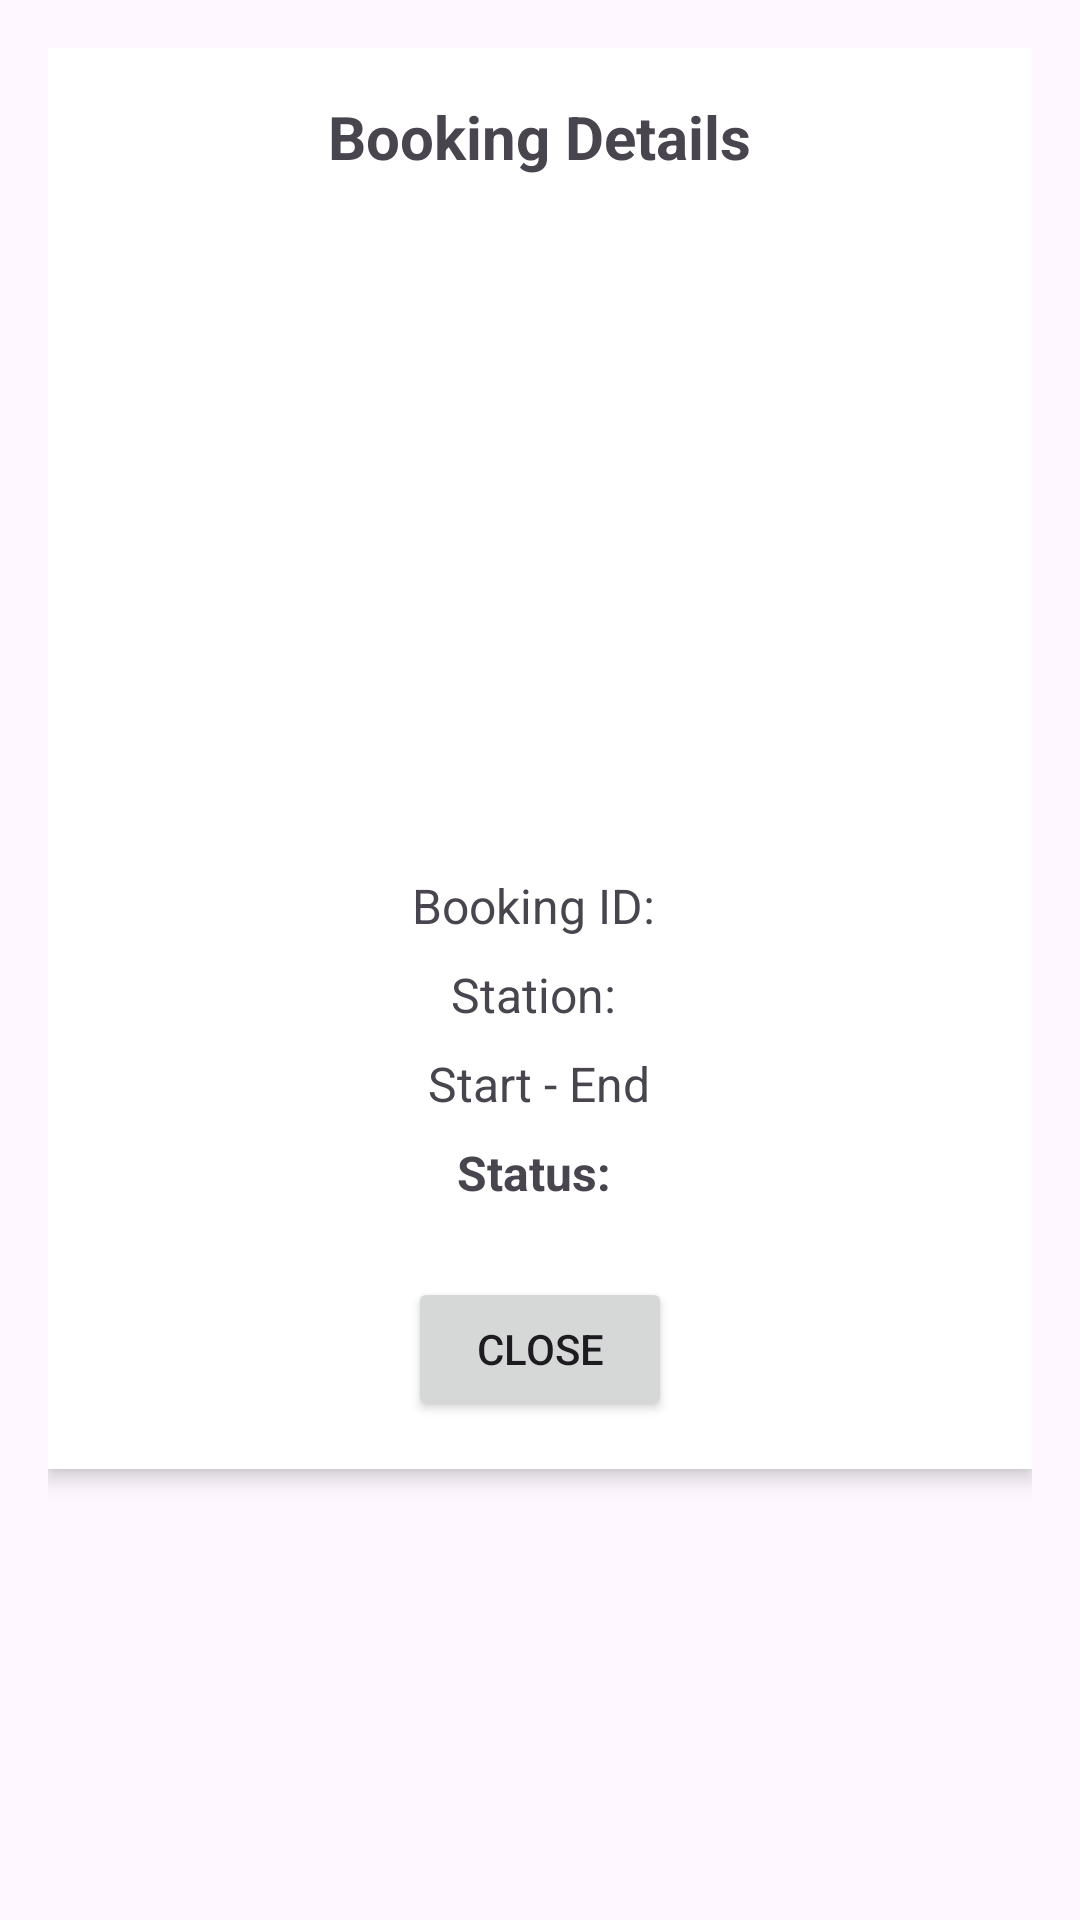

Layout XML and referenced resources for this Android screen:
<!-- AndroidManifest.xml: application theme Theme.EVChargingApp -->
<!-- res/layout/dialog_booking_qr.xml -->
<?xml version="1.0" encoding="utf-8"?>
<ScrollView xmlns:android="http://schemas.android.com/apk/res/android"
    android:layout_width="match_parent"
    android:layout_height="wrap_content"
    android:padding="16dp">

    <LinearLayout
        android:orientation="vertical"
        android:layout_width="match_parent"
        android:layout_height="wrap_content"
        android:background="@android:color/white"
        android:padding="16dp"
        android:elevation="4dp"
        android:gravity="center_horizontal">

        <TextView
            android:id="@+id/tvBookingTitle"
            android:layout_width="wrap_content"
            android:layout_height="wrap_content"
            android:text="Booking Details"
            android:textSize="20sp"
            android:textStyle="bold"
            android:layout_marginBottom="16dp" />

        <ImageView
            android:id="@+id/ivQrCode"
            android:layout_width="200dp"
            android:layout_height="200dp"
            android:layout_marginBottom="16dp" />

        <TextView
            android:id="@+id/tvBookingId"
            android:layout_width="wrap_content"
            android:layout_height="wrap_content"
            android:text="Booking ID: "
            android:textSize="16sp"
            android:layout_marginBottom="8dp"/>

        <TextView
            android:id="@+id/tvStationName"
            android:layout_width="wrap_content"
            android:layout_height="wrap_content"
            android:text="Station: "
            android:textSize="16sp"
            android:layout_marginBottom="8dp"/>

        <TextView
            android:id="@+id/tvTimeRange"
            android:layout_width="wrap_content"
            android:layout_height="wrap_content"
            android:text="Start - End"
            android:textSize="16sp"
            android:layout_marginBottom="8dp"/>

        <TextView
            android:id="@+id/tvStatus"
            android:layout_width="wrap_content"
            android:layout_height="wrap_content"
            android:text="Status: "
            android:textSize="16sp"
            android:textStyle="bold"
            android:layout_marginBottom="8dp"/>

        <Button
            android:id="@+id/btnCloseQr"
            android:layout_width="wrap_content"
            android:layout_height="wrap_content"
            android:text="Close"
            android:layout_marginTop="16dp"/>

    </LinearLayout>
</ScrollView>
<!-- resources referenced by this layout -->
<resources>
  <style name="Theme.EVChargingApp" parent="Base.Theme.EVChargingApp" />
  <style name="Base.Theme.EVChargingApp" parent="Theme.Material3.DayNight.NoActionBar">
          
          
          <item name="android:statusBarColor">@android:color/transparent</item>
          <item name="android:windowLightStatusBar">true</item>
      </style>
</resources>
